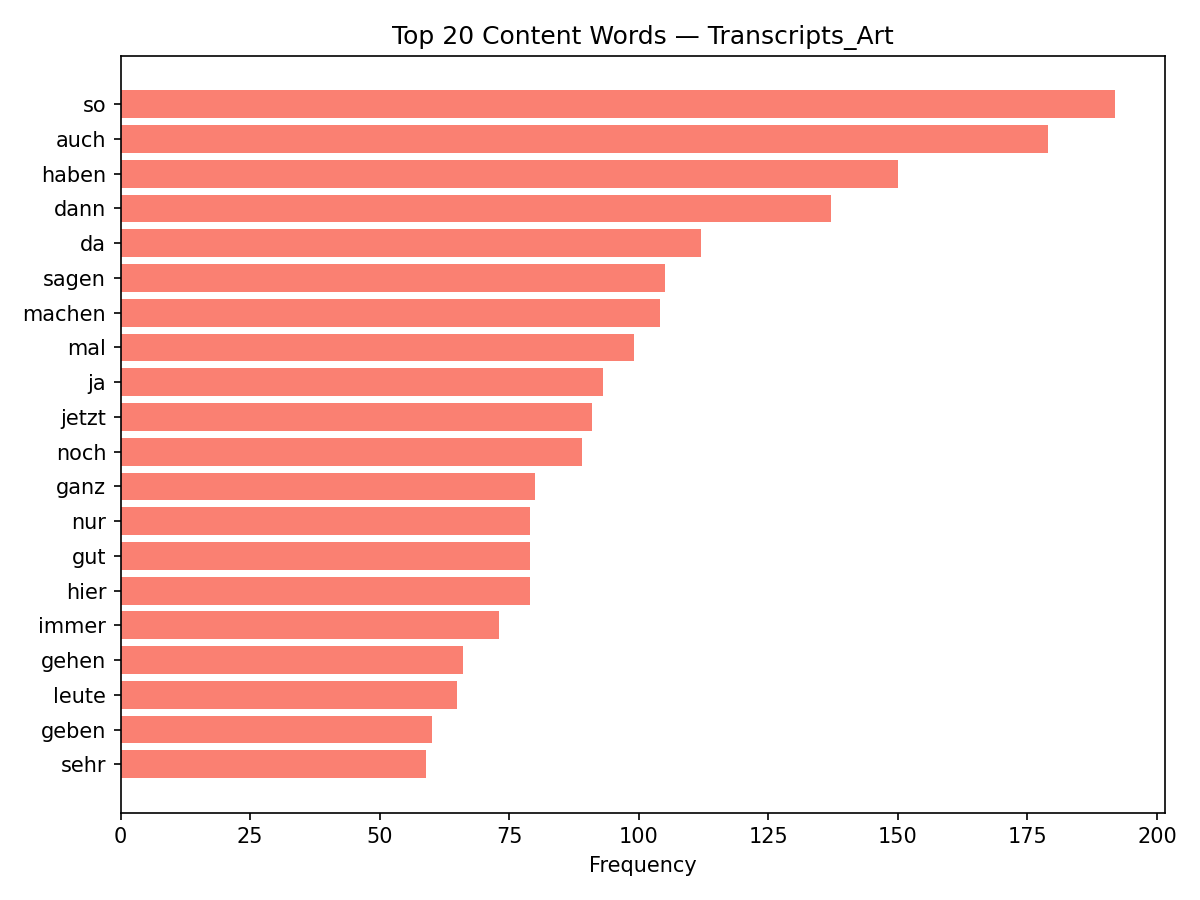

Data behind this chart, as committed beside it:
discipline, word, count
Transcripts_Art, so, 192
Transcripts_Art, auch, 179
Transcripts_Art, haben, 150
Transcripts_Art, dann, 137
Transcripts_Art, da, 112
Transcripts_Art, sagen, 105
Transcripts_Art, machen, 104
Transcripts_Art, mal, 99
Transcripts_Art, ja, 93
Transcripts_Art, jetzt, 91
Transcripts_Art, noch, 89
Transcripts_Art, ganz, 80
Transcripts_Art, nur, 79
Transcripts_Art, gut, 79
Transcripts_Art, hier, 79
Transcripts_Art, immer, 73
Transcripts_Art, gehen, 66
Transcripts_Art, leute, 65
Transcripts_Art, geben, 60
Transcripts_Art, sehr, 59
